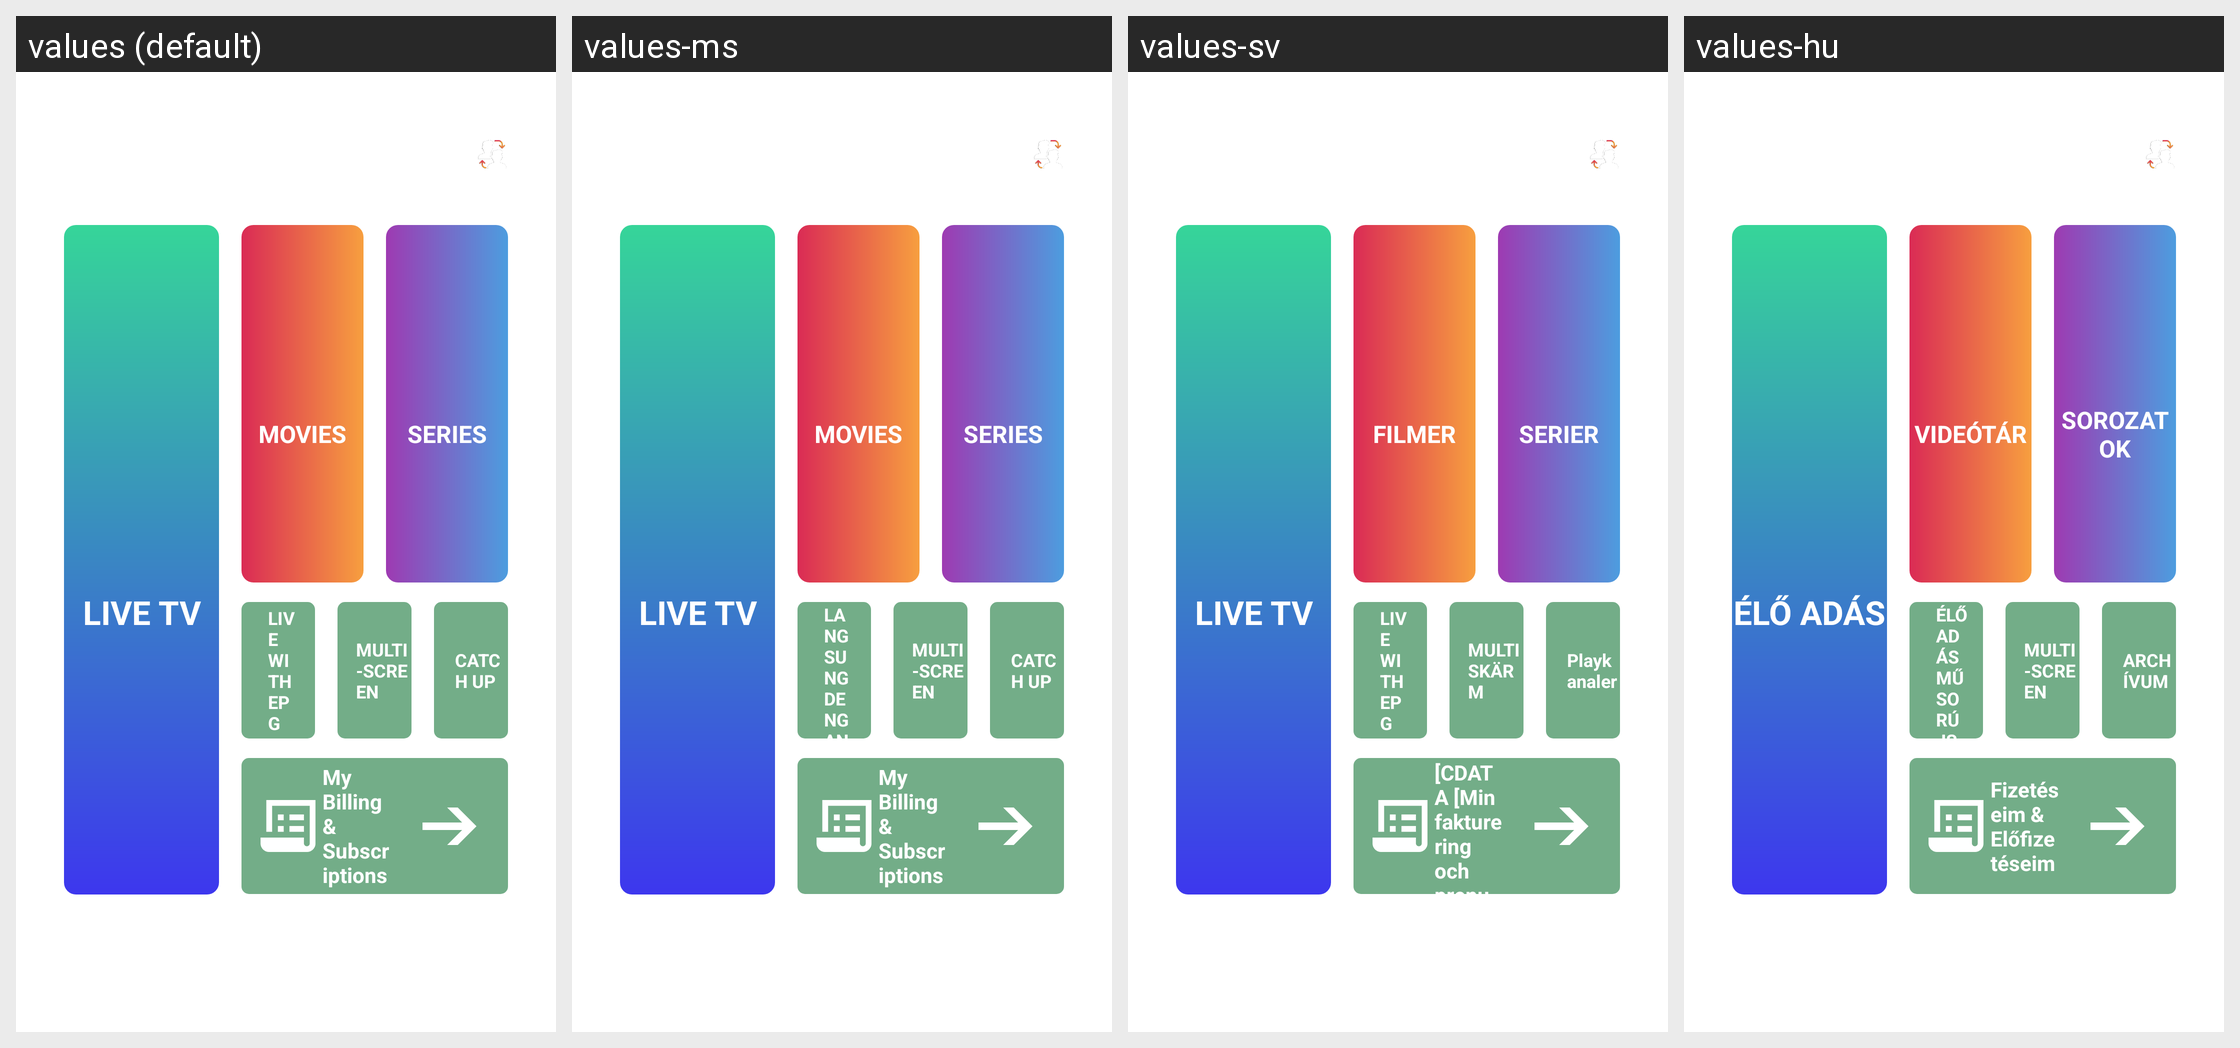

Strings drawn on this Android screen and how each of the app's shown locales translates them:
Android screen res/layout/new_dashboard_layout.xml rendered under 4 locales, left to right: values (default), values-ms, values-sv, values-hu. Device: Nexus 5 (rendered at 1080×1920; each locale shown at half size, 540×960, under a caption strip naming it); theme AppTheme.NoActionBar.
Other locales in the repository, not shown: values-af, values-am, values-ar, values-as, values-az, values-be, values-bg, values-bn, values-bs, values-ca, values-cs, values-da, values-de, values-el, values-en-rCA, values-en-rGB, values-en-rIN, values-en-rXC, values-es, values-es-rUS, values-et, values-eu, values-fa, values-fi, values-fr, values-fr-rCA, values-gl, values-gu, values-he, values-hi, values-hr, values-hy, values-id, values-in, values-is, values-it, values-iw, values-ja, values-ka, values-kk, values-km, values-kn, values-ko, values-ky, values-lo, values-lt, values-lv, values-mk, values-ml, values-mn, values-mr, values-my, values-nb, values-ne, values-nl, values-or, values-pa, values-pl, values-pt, values-pt-rBR, values-pt-rPT, values-ro, values-ru, values-si, values-sk, values-sl, values-sq, values-sr, values-sw, values-ta, values-te, values-th, values-tl, values-tr, values-uk, values-ur, values-uz, values-vi, values-zh-rCN, values-zh-rHK, values-zh-rTW, values-zu.
Strings drawn on this screen, with the default value and each locale's value (text and hints the layout hard-codes, and strings that could not be matched under every locale, appear in the picture but are not listed):

live_tv
  values: LIVE TV
  values-ms: LIVE TV
  values-sv: LIVE TV
  values-hu: ÉLŐ ADÁS

on_demand
  values: MOVIES
  values-ms: MOVIES
  values-sv: FILMER
  values-hu: VIDEÓTÁR

series1
  values: SERIES
  values-ms: SERIES
  values-sv: SERIER
  values-hu: SOROZATOK

epg_live
  values: LIVE WITH EPG
  values-ms: LANGSUNG DENGAN EPG
  values-sv: LIVE WITH EPG
  values-hu: ÉLŐ ADÁS MŰSORÚJSÁG

multiscreen
  values: MULTI-SCREEN
  values-ms: MULTI-SCREEN
  values-sv: MULTISKÄRM
  values-hu: MULTI-SCREEN

catch_up
  values: CATCH UP
  values-ms: CATCH UP
  values-sv: Playkanaler
  values-hu: ARCHÍVUM

billing_subscriptions
  values: My Billing & Subscriptions
  values-ms: My Billing & Subscriptions
  values-sv: [CDATA [Min fakturering och prenumerationer]]
  values-hu: Fizetéseim & Előfizetéseim
